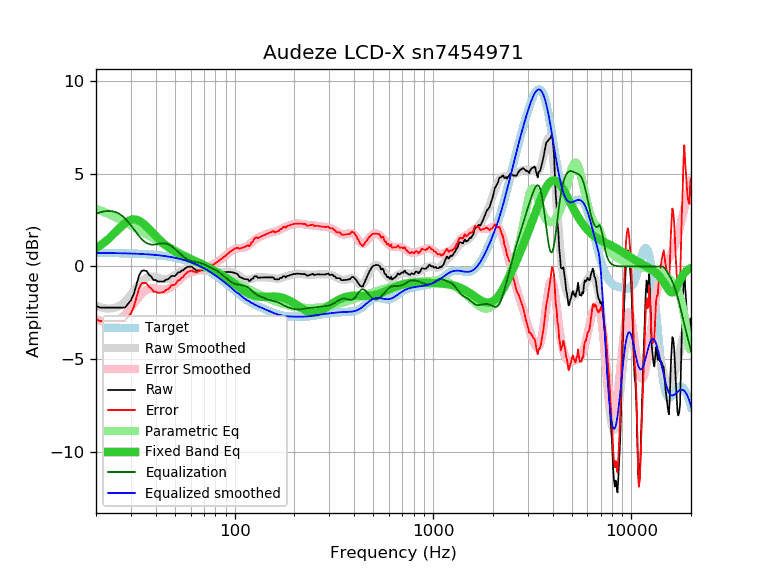

The data file committed next to this chart (first rows):
frequency, raw, error, smoothed, error_smoothed, equalization, parametric_eq, equalized_raw, equalized_smoothed, target
20, -2.12, -2.85, -2.11, -2.84, 2.84, 0.99, 0.72, 0.73, 0.73
21, -2.22, -2.95, -2.20, -2.93, 2.93, 1.13, 0.71, 0.73, 0.73
22, -2.22, -2.95, -2.25, -2.98, 2.98, 1.29, 0.76, 0.73, 0.73
23, -2.22, -2.95, -2.27, -3.00, 3.00, 1.47, 0.78, 0.73, 0.73
24, -2.22, -2.94, -2.26, -2.99, 2.99, 1.65, 0.77, 0.72, 0.72
25, -2.22, -2.94, -2.22, -2.94, 2.94, 1.84, 0.72, 0.72, 0.72
26, -2.22, -2.94, -2.15, -2.87, 2.87, 2.02, 0.65, 0.72, 0.72
27, -2.22, -2.94, -2.03, -2.75, 2.75, 2.19, 0.53, 0.71, 0.71
28, -2.22, -2.93, -1.88, -2.59, 2.59, 2.34, 0.37, 0.71, 0.71
29, -2.02, -2.73, -1.71, -2.41, 2.41, 2.45, 0.39, 0.71, 0.71
30, -1.82, -2.52, -1.52, -2.22, 2.22, 2.52, 0.40, 0.70, 0.70
31, -1.49, -2.19, -1.32, -2.01, 2.01, 2.54, 0.52, 0.70, 0.70
32, -0.98, -1.67, -1.12, -1.81, 1.81, 2.53, 0.83, 0.69, 0.69
33, -0.48, -1.16, -0.95, -1.63, 1.63, 2.47, 1.15, 0.68, 0.68
34, -0.23, -0.91, -0.80, -1.48, 1.48, 2.38, 1.25, 0.68, 0.68
35, -0.21, -0.88, -0.68, -1.35, 1.35, 2.28, 1.14, 0.67, 0.67
36, -0.25, -0.91, -0.60, -1.26, 1.26, 2.15, 1.01, 0.66, 0.66
37, -0.45, -1.10, -0.56, -1.21, 1.21, 2.03, 0.76, 0.65, 0.65
38, -0.54, -1.18, -0.54, -1.18, 1.18, 1.90, 0.64, 0.64, 0.64
39, -0.73, -1.36, -0.55, -1.18, 1.18, 1.77, 0.45, 0.63, 0.63
40, -0.73, -1.35, -0.57, -1.19, 1.19, 1.65, 0.46, 0.62, 0.62
41, -0.81, -1.42, -0.61, -1.22, 1.22, 1.53, 0.41, 0.61, 0.61
42, -0.81, -1.41, -0.64, -1.24, 1.24, 1.42, 0.43, 0.60, 0.60
43, -0.81, -1.40, -0.67, -1.25, 1.25, 1.32, 0.44, 0.59, 0.59
44, -0.81, -1.38, -0.68, -1.25, 1.25, 1.23, 0.44, 0.57, 0.57
45, -0.71, -1.27, -0.68, -1.24, 1.24, 1.14, 0.53, 0.56, 0.56
46, -0.69, -1.23, -0.67, -1.21, 1.21, 1.06, 0.52, 0.54, 0.54
47, -0.61, -1.14, -0.64, -1.16, 1.16, 0.99, 0.55, 0.53, 0.53
48, -0.51, -1.02, -0.59, -1.10, 1.10, 0.92, 0.59, 0.51, 0.51
49, -0.51, -1.00, -0.54, -1.03, 1.03, 0.86, 0.52, 0.49, 0.49
50, -0.51, -0.98, -0.48, -0.95, 0.95, 0.81, 0.44, 0.47, 0.47
51, -0.41, -0.86, -0.41, -0.86, 0.86, 0.75, 0.45, 0.45, 0.45
52, -0.31, -0.74, -0.34, -0.78, 0.78, 0.71, 0.46, 0.43, 0.43
53, -0.31, -0.72, -0.28, -0.69, 0.69, 0.66, 0.38, 0.41, 0.41
54, -0.21, -0.60, -0.23, -0.61, 0.61, 0.62, 0.40, 0.39, 0.39
55, -0.21, -0.57, -0.18, -0.54, 0.54, 0.58, 0.33, 0.36, 0.36
56, -0.11, -0.45, -0.14, -0.48, 0.48, 0.54, 0.37, 0.34, 0.34
57, -0.06, -0.37, -0.11, -0.42, 0.42, 0.50, 0.36, 0.31, 0.31
58, -0.01, -0.30, -0.09, -0.37, 0.37, 0.47, 0.36, 0.29, 0.29
59, -0.01, -0.27, -0.08, -0.34, 0.34, 0.43, 0.33, 0.26, 0.26
60, -0.01, -0.24, -0.08, -0.31, 0.31, 0.40, 0.30, 0.23, 0.23
61, -0.01, -0.21, -0.08, -0.29, 0.29, 0.36, 0.27, 0.20, 0.20
62, -0.11, -0.28, -0.09, -0.27, 0.27, 0.33, 0.16, 0.17, 0.17
63, -0.14, -0.28, -0.11, -0.25, 0.25, 0.30, 0.11, 0.14, 0.14
64, -0.21, -0.32, -0.13, -0.24, 0.24, 0.27, 0.03, 0.11, 0.11
65, -0.21, -0.29, -0.15, -0.23, 0.23, 0.23, 0.01, 0.08, 0.08
66, -0.21, -0.26, -0.16, -0.21, 0.21, 0.20, -0.00, 0.05, 0.05
67, -0.21, -0.22, -0.18, -0.19, 0.19, 0.17, -0.02, 0.01, 0.01
68, -0.21, -0.19, -0.19, -0.17, 0.17, 0.14, -0.04, -0.02, -0.02
69, -0.21, -0.15, -0.21, -0.15, 0.15, 0.10, -0.06, -0.06, -0.06
70, -0.21, -0.12, -0.21, -0.12, 0.12, 0.07, -0.09, -0.09, -0.09
71, -0.21, -0.08, -0.22, -0.09, 0.09, 0.04, -0.12, -0.13, -0.13
72, -0.21, -0.04, -0.23, -0.06, 0.06, 0.01, -0.15, -0.17, -0.17
73, -0.21, -0.01, -0.24, -0.03, 0.03, -0.02, -0.18, -0.21, -0.21
74, -0.21, 0.03, -0.24, 0.00, -0.00, -0.06, -0.21, -0.24, -0.24
75, -0.21, 0.07, -0.25, 0.03, -0.03, -0.09, -0.24, -0.28, -0.28
76, -0.21, 0.11, -0.26, 0.06, -0.06, -0.12, -0.27, -0.32, -0.32
77, -0.31, 0.05, -0.27, 0.09, -0.09, -0.16, -0.40, -0.36, -0.36
78, -0.31, 0.09, -0.28, 0.12, -0.12, -0.19, -0.43, -0.40, -0.40
79, -0.31, 0.13, -0.29, 0.15, -0.15, -0.22, -0.47, -0.44, -0.44
... 553 more rows
